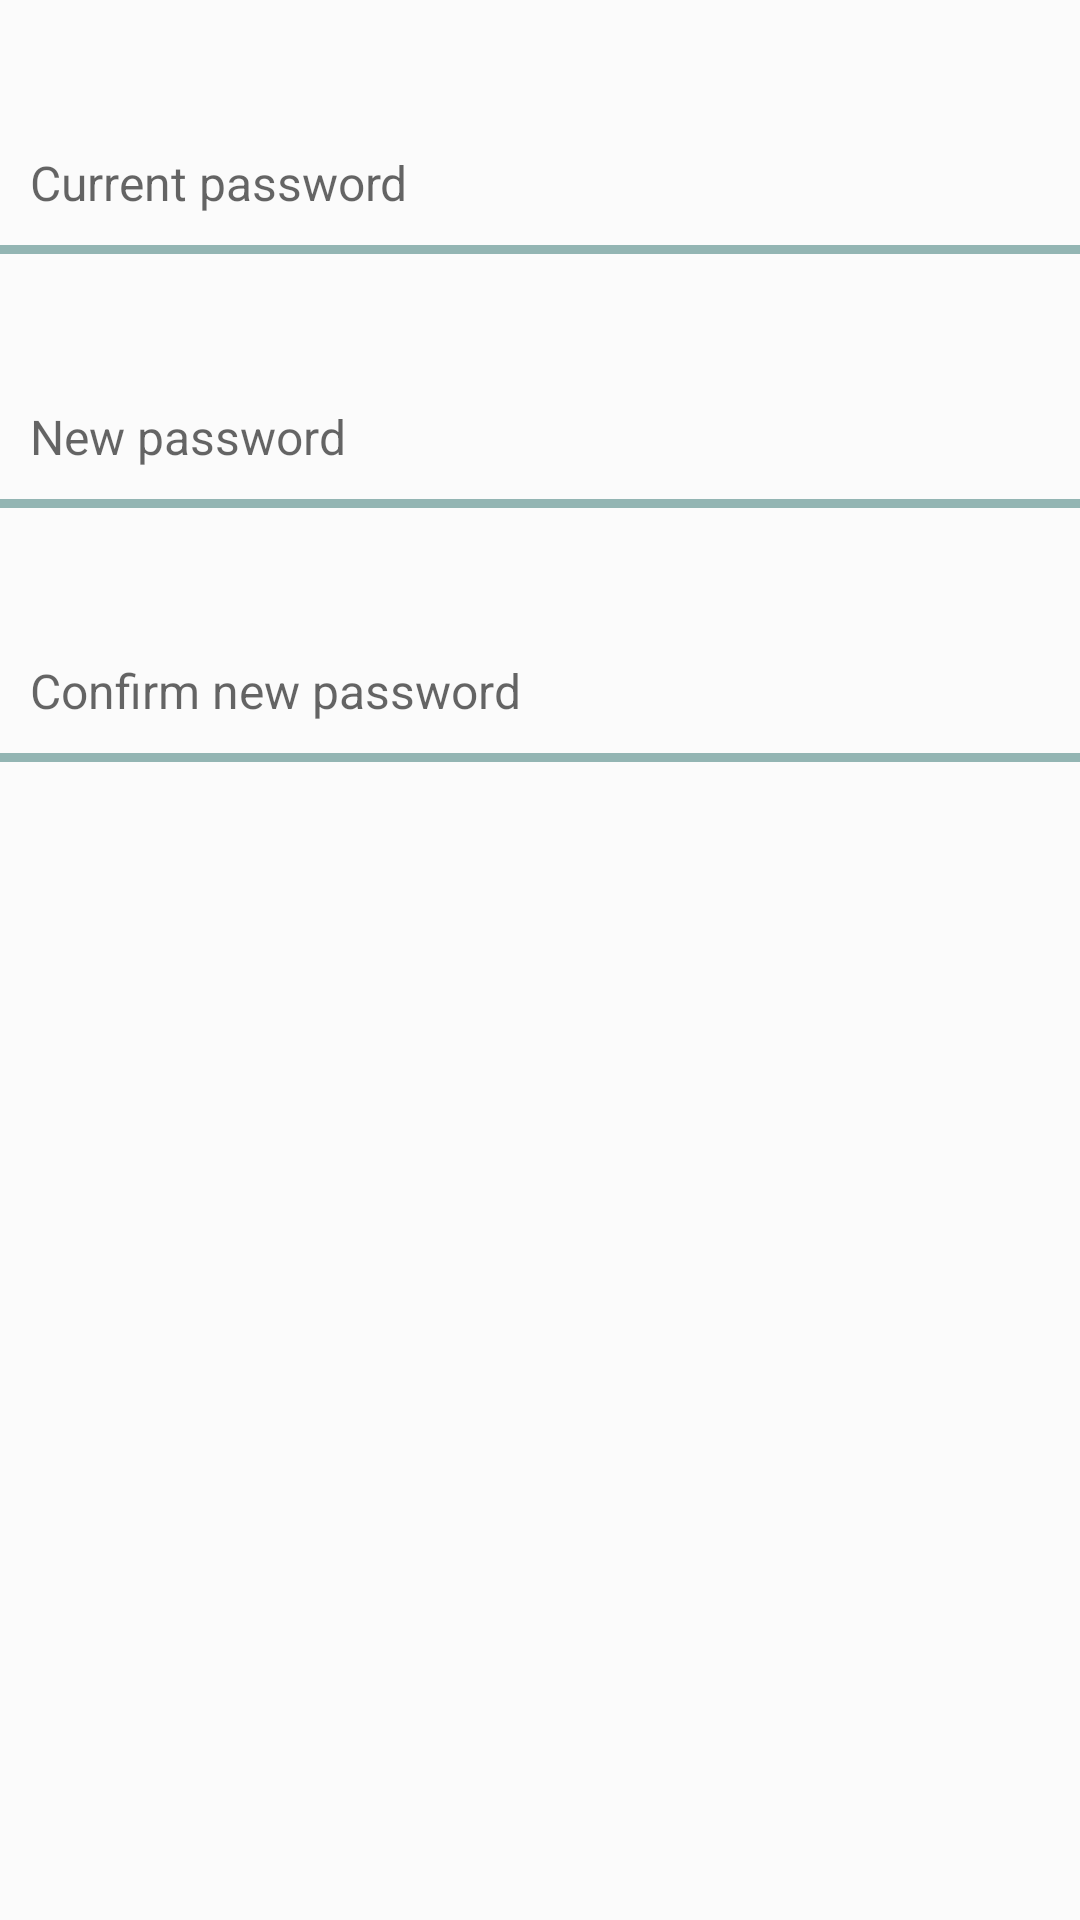

This screen was rendered from an Android layout file. Write that file and the resources it references.
<!-- AndroidManifest.xml: application theme AppTheme -->
<!-- res/layout/activity_change_password.xml -->
<?xml version="1.0" encoding="utf-8"?>
<androidx.constraintlayout.widget.ConstraintLayout xmlns:android="http://schemas.android.com/apk/res/android"
    xmlns:app="http://schemas.android.com/apk/res-auto"
    xmlns:tools="http://schemas.android.com/tools"
    android:layout_width="match_parent"
    android:layout_height="match_parent"
    android:background="@color/colorBackground">

    <LinearLayout
        android:id="@+id/linearLayout11"
        android:layout_width="match_parent"
        android:layout_height="3dp"
        android:background="@color/colorAccent"
        android:orientation="horizontal"
        app:layout_constraintEnd_toEndOf="parent"
        app:layout_constraintHorizontal_bias="0.0"
        app:layout_constraintStart_toStartOf="parent"
        app:layout_constraintTop_toBottomOf="@+id/activity_change_password_new_password">

    </LinearLayout>

    <EditText
        android:id="@+id/activity_change_password_current_password"
        android:layout_width="0dp"
        android:layout_height="wrap_content"
        android:layout_marginTop="40dp"
        android:background="@color/colorBackground"
        android:ems="10"
        android:hint="Current password"
        android:inputType="textPassword"
        android:padding="10dp"
        android:textColor="@color/colorText"
        android:textSize="16sp"
        app:layout_constraintEnd_toEndOf="parent"
        app:layout_constraintHorizontal_bias="0.0"
        app:layout_constraintStart_toStartOf="parent"
        app:layout_constraintTop_toTopOf="parent" />

    <EditText
        android:id="@+id/activity_change_password_new_password"
        android:layout_width="0dp"
        android:layout_height="wrap_content"
        android:layout_marginTop="40dp"
        android:background="@color/colorBackground"
        android:ems="10"
        android:hint="New password"
        android:inputType="textPassword"
        android:padding="10dp"
        android:textColor="@color/colorText"
        android:textSize="16sp"
        app:layout_constraintEnd_toEndOf="parent"
        app:layout_constraintStart_toStartOf="parent"
        app:layout_constraintTop_toBottomOf="@+id/linearLayout10" />

    <EditText
        android:id="@+id/activity_change_password_confirm_new_password"
        android:layout_width="0dp"
        android:layout_height="wrap_content"
        android:layout_marginTop="40dp"
        android:background="@color/colorBackground"
        android:ems="10"
        android:hint="Confirm new password"
        android:inputType="textPassword"
        android:padding="10dp"
        android:textColor="@color/colorText"
        android:textSize="16sp"
        app:layout_constraintEnd_toEndOf="parent"
        app:layout_constraintStart_toStartOf="parent"
        app:layout_constraintTop_toBottomOf="@+id/linearLayout11" />


    <LinearLayout
        android:id="@+id/linearLayout10"
        android:layout_width="match_parent"
        android:layout_height="3dp"
        android:background="@color/colorAccent"
        android:orientation="horizontal"
        app:layout_constraintEnd_toEndOf="parent"
        app:layout_constraintStart_toStartOf="parent"
        app:layout_constraintTop_toBottomOf="@+id/activity_change_password_current_password"></LinearLayout>

    <LinearLayout
        android:layout_width="match_parent"
        android:layout_height="3dp"
        android:background="@color/colorAccent"
        android:orientation="horizontal"
        app:layout_constraintEnd_toEndOf="parent"
        app:layout_constraintHorizontal_bias="0.0"
        app:layout_constraintStart_toStartOf="parent"
        app:layout_constraintTop_toBottomOf="@+id/activity_change_password_confirm_new_password"></LinearLayout>

</androidx.constraintlayout.widget.ConstraintLayout>
<!-- resources referenced by this layout -->
<resources>
  <color name="colorAccent">#93b5b3</color>
  <color name="colorBackground">#fbfbfb</color>
  <color name="colorText">#756c83</color>
  <style name="AppTheme" parent="Theme.AppCompat.Light">
          <item name="colorPrimary">@color/colorPrimary</item>
          <item name="colorPrimaryDark">@color/colorPrimary</item>
          <item name="android:textColorPrimary">@color/colorText</item>
          <item name="colorAccent">@color/colorAccent</item>
          <item name="fontFamily">@font/open_sans</item>
          <item name="android:windowLightStatusBar">true</item>
  
  
  
      </style>
  <color name="colorPrimary">#fbfbfb</color>
</resources>
